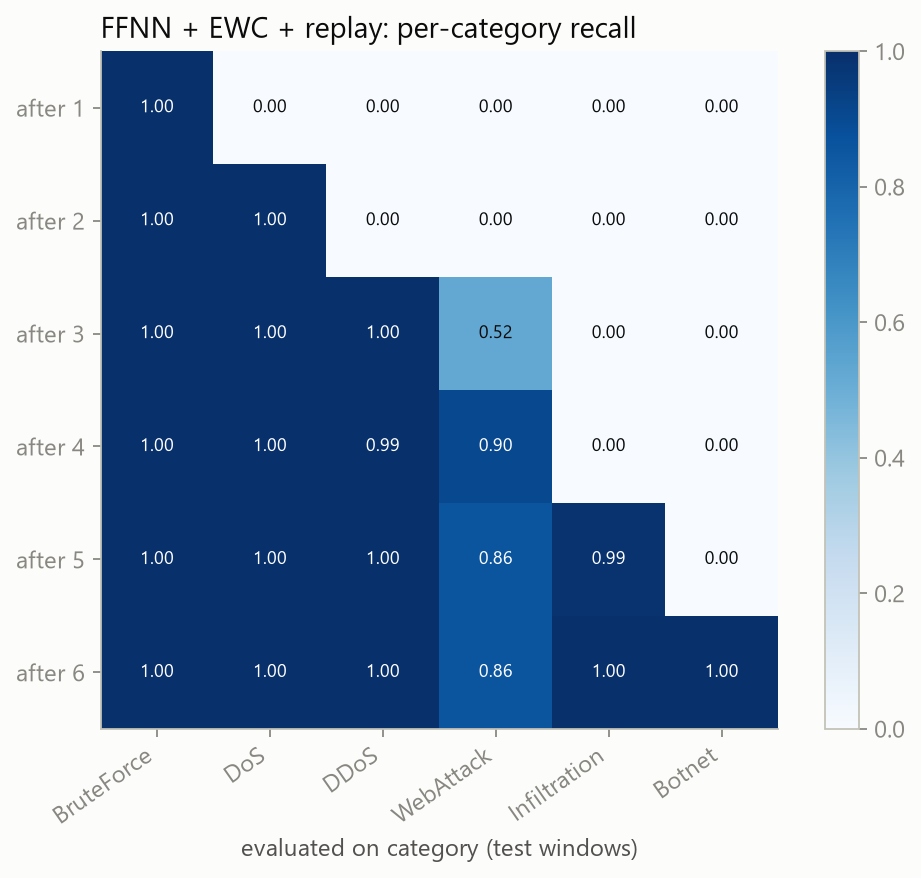

Values plotted in this chart, from the file beside it:
, task0_BruteForce, task1_DoS, task2_DDoS, task3_WebAttack, task4_Infiltration, task5_Botnet
after_task0, 1.0, 0.0, 0.0, 0.0, 0.0, 0.0
after_task1, 1.0, 0.9995, 0.0, 0.0, 0.0, 0.0
after_task2, 1.0, 0.9993, 1.0, 0.5238, 0.0, 0.0
after_task3, 1.0, 0.999, 0.9929, 0.9048, 0.0, 0.0
after_task4, 1.0, 0.9991, 1, 0.8571, 0.9874, 0.0
after_task5, 1.0, 0.9991, 0.9998, 0.8571, 0.9972, 1.0
